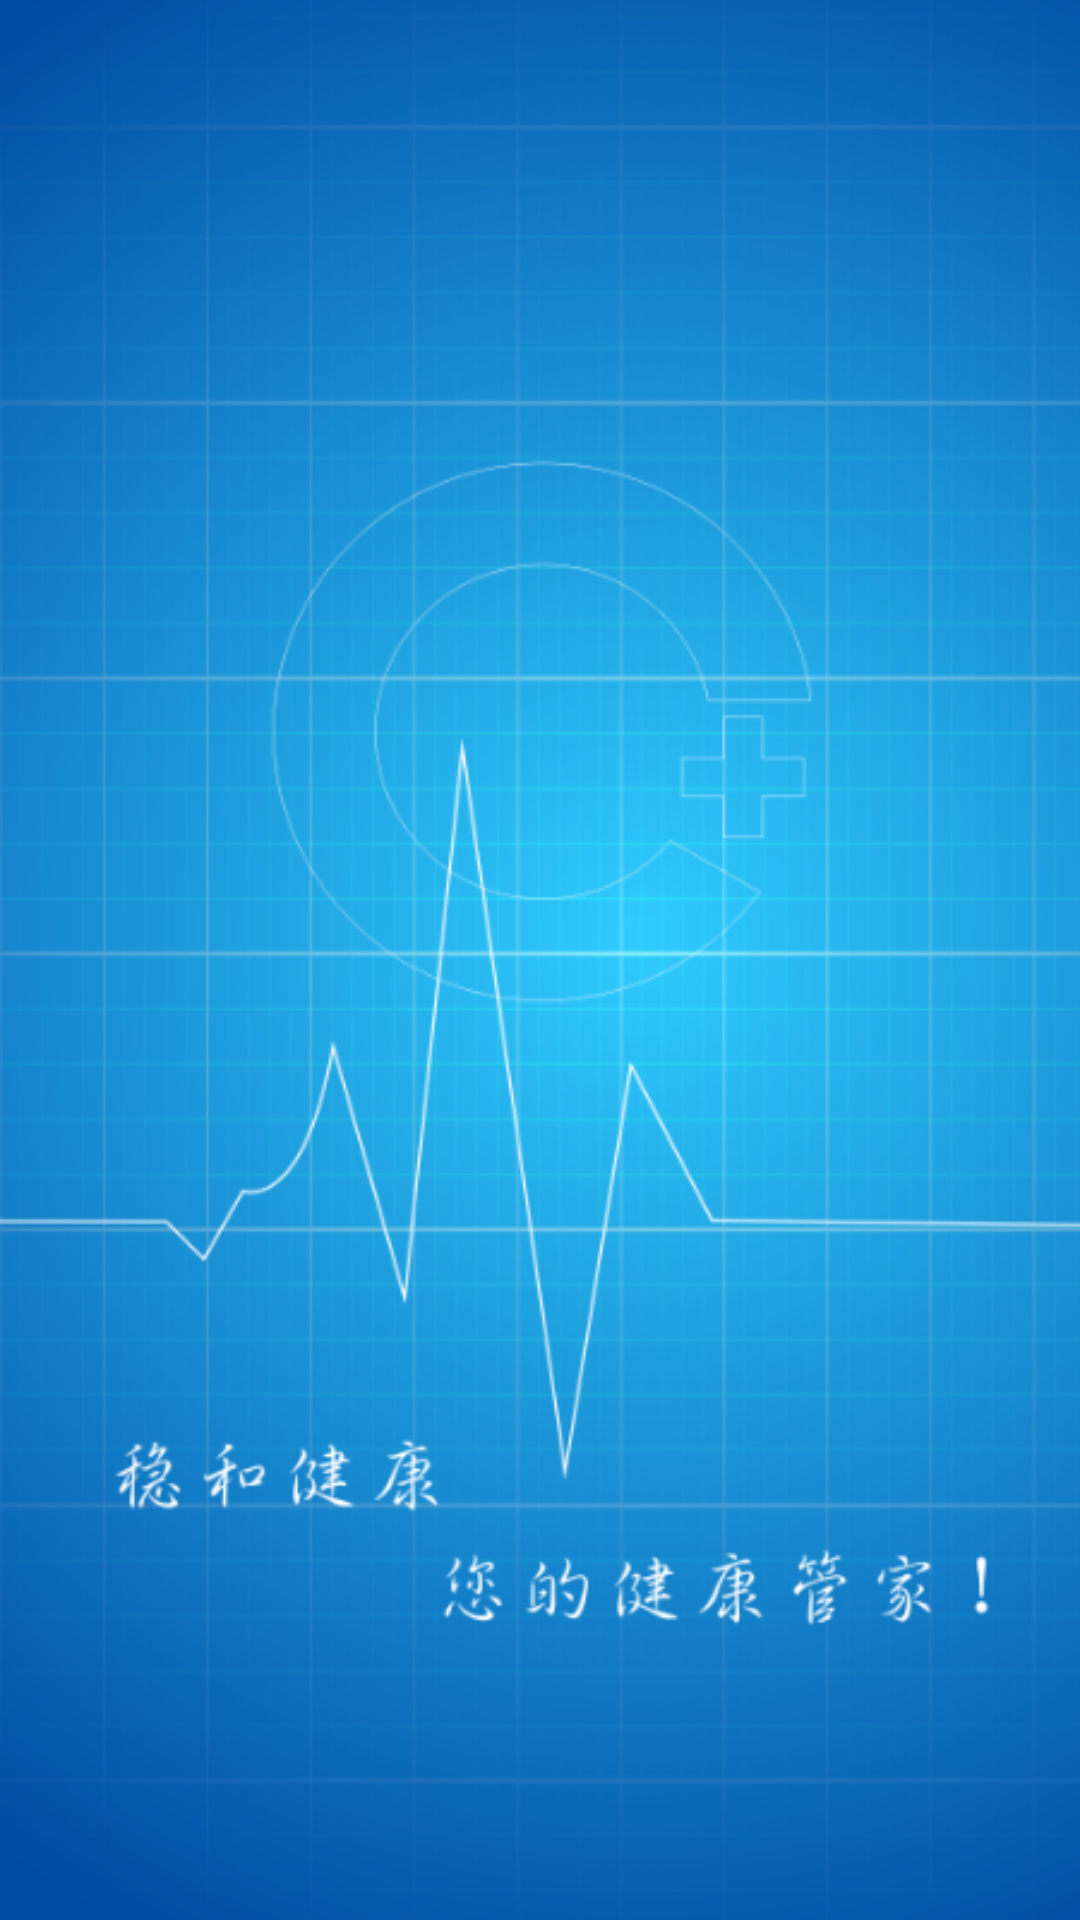

Layout XML and referenced resources for this Android screen:
<!-- AndroidManifest.xml: fallback theme Theme.MaterialComponents.DayNight.NoActionBar -->
<!-- res/layout/logo.xml -->
<?xml version="1.0" encoding="utf-8"?>
<LinearLayout
	xmlns:android="http://schemas.android.com/apk/res/android"
	android:layout_width="fill_parent"
	android:layout_height="fill_parent"
	android:orientation="vertical">

	<ImageView
		android:id="@id/logo"
		android:scaleType="centerCrop"
		android:src="@drawable/logo"
		android:layout_width="match_parent"
		android:layout_height="match_parent"/>

</LinearLayout>
<!-- resources referenced by this layout -->
<resources>
  <!-- drawable logo: png bitmap (drawable-hdpi, 171896 bytes) -->
</resources>
